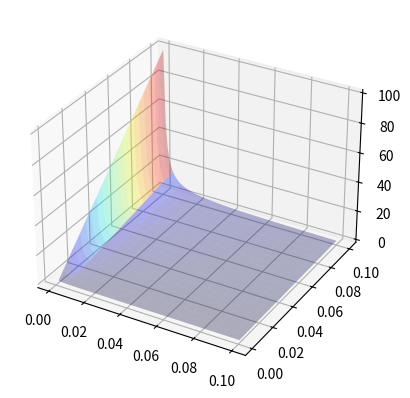

Source code (Python):
from scipy.optimize import broyden1
import matplotlib.pyplot as plt
import numpy as np
from mpl_toolkits.mplot3d import Axes3D


x1 = 1 / 4 - 17**0.5 / 4
x2 = 1 / 4 + 17**0.5 / 4

y1, y2 = x1**2, x2**2

x0, y0 = 0, 0

d1 = (x1**2 + y1**2)**0.5
d2 = (x2**2 + y2**2)**0.5
d12 = ((x1 - x2)**2 + (y1 - y2)**2)**0.5

def _d1(a, b, c):
    disc = (b**2 - 4 * a * c)**0.5
    top = (2 * (disc + b)**2 * (disc * b + 2 * a**2 - 2 * a * c + b**2))**0.5
    return top / (4 * a**2)

def _d2(a, b, c):
    disc = (b**2 - 4 * a * c)**0.5
    top = (-2 * (disc - b)**2 * (disc * b - 2 * a**2 + 2 * a * c - b**2))**0.5
    return top / (4 * a**2)

def _d12(a, b, c):
    return (-4 * a**3 * c + a**2 * b**2 - 4 * a * b**2 * c + b**4)**0.5 / a**2

a = 1
b = -1 / 2
c = -1

print(_d1(a, b, c))
print(d1)

print(_d2(a, b, c))
print(d2)

print(_d12(a, b, c))
print(d12)

def solve_for_abc(arr):
    a, b, c = arr
    d1_ = d1 - _d1(a, b, c)
    d2_ = d2 - _d2(a, b, c)
    d12_ = d12 - _d12(a, b, c)
    return (d12_, d1_, d2_)

abc = broyden1(solve_for_abc, [1, -1, -1])
# print(abc)

# print(solve_for_abc(abc))


def equ(a, b, c):
    def quad(x):
        return a * x**2 + b * x + c
    return quad

qua = equ(1, 0, 0)

x1 = -1
x0 = 0

y1, y0 = qua(x1), qua(x0)
d1 = (x1**2 + y1**2)**0.5
ratios = []
chords = []
d1s = []
d2s = []

n = 100
maxi = 0.1
step = maxi / n

ratios = np.zeros([n, n])
chords = np.zeros([n, n])
d1s = np.zeros([n, n])
d2s = np.zeros([n, n])
x1s = np.zeros([n, n])
x2s = np.zeros([n, n])
y1s = np.zeros([n, n])
y2s = np.zeros([n, n])

for i in range(n):
    x1 = -(i + 1) * step
    y1 = qua(x1)
    d1 = (x1**2 + y1**2)**0.5
    for j in range (n):
        x2 = (j + 1) * step
        y2 = qua(x2)
        ratios[i, j] = (x2 / -x1)
        chords[i, j] = (((x1 - x2)**2 + (y1 - y2)**2)**0.5)
        d1s[i, j] = (d1)
        d2s[i, j] = ((x2**2 + y2**2)**0.5)
        x1s[i, j] = -x1
        x2s[i, j] = x2
        y1s[i, j] = y1
        y2s[i, j] = y2

d2sd1s = d2s / d1s

fig = plt.figure()
ax = fig.add_subplot(1, 1, 1, projection='3d')

nums = 1-(ratios.max()-ratios)/(ratios.max()-ratios.min())
ax.plot_surface(x1s,
                x2s,
                ratios,
                linewidth=0,
                facecolors=plt.cm.jet(nums),
                rstride=5,
                cstride=5,
                alpha=0.3)

plt.show()
